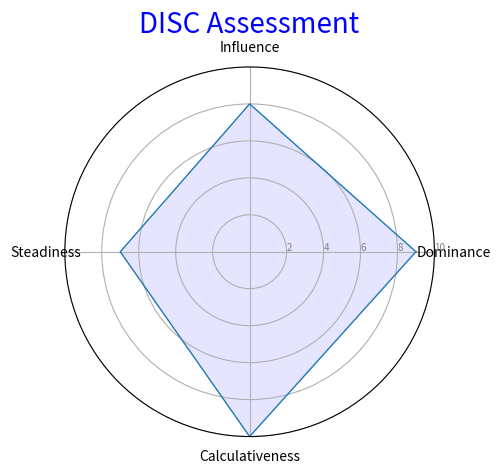

Write Python code to recreate this figure.
#DISK Assesment
import matplotlib.pyplot as plt
import json
from math import pi

# Sample JSON data - replace this with your actual data
data = '{"Dominance": 9, "Influence": 8, "Steadiness": 7, "Calculativeness": 10 }'

# Parsing JSON data
values = json.loads(data)

# Create a list of labels and values
labels = list(values.keys())
stats = list(values.values())

# Number of variables
num_vars = len(labels)

# Compute angle for each axis
angles = [n / float(num_vars) * 2 * pi for n in range(num_vars)]
stats += stats[:1]
angles += angles[:1]

# Plot

ax = plt.subplot(111, polar=True)
plt.title("DISC Assessment", size=20, color='blue')

# Draw one axe per variable and add labels
plt.xticks(angles[:-1], labels)

# Draw ylabels
ax.set_rlabel_position(0)
plt.yticks([2, 4, 6, 8, 10], ["2", "4", "6", "8", "10"], color="grey", size=7)
plt.ylim(0,10)

# Plot data
ax.plot(angles, stats, linewidth=1, linestyle='solid')

# Fill area
ax.fill(angles, stats, 'b', alpha=0.1)

# Show the plot
plt.show()
